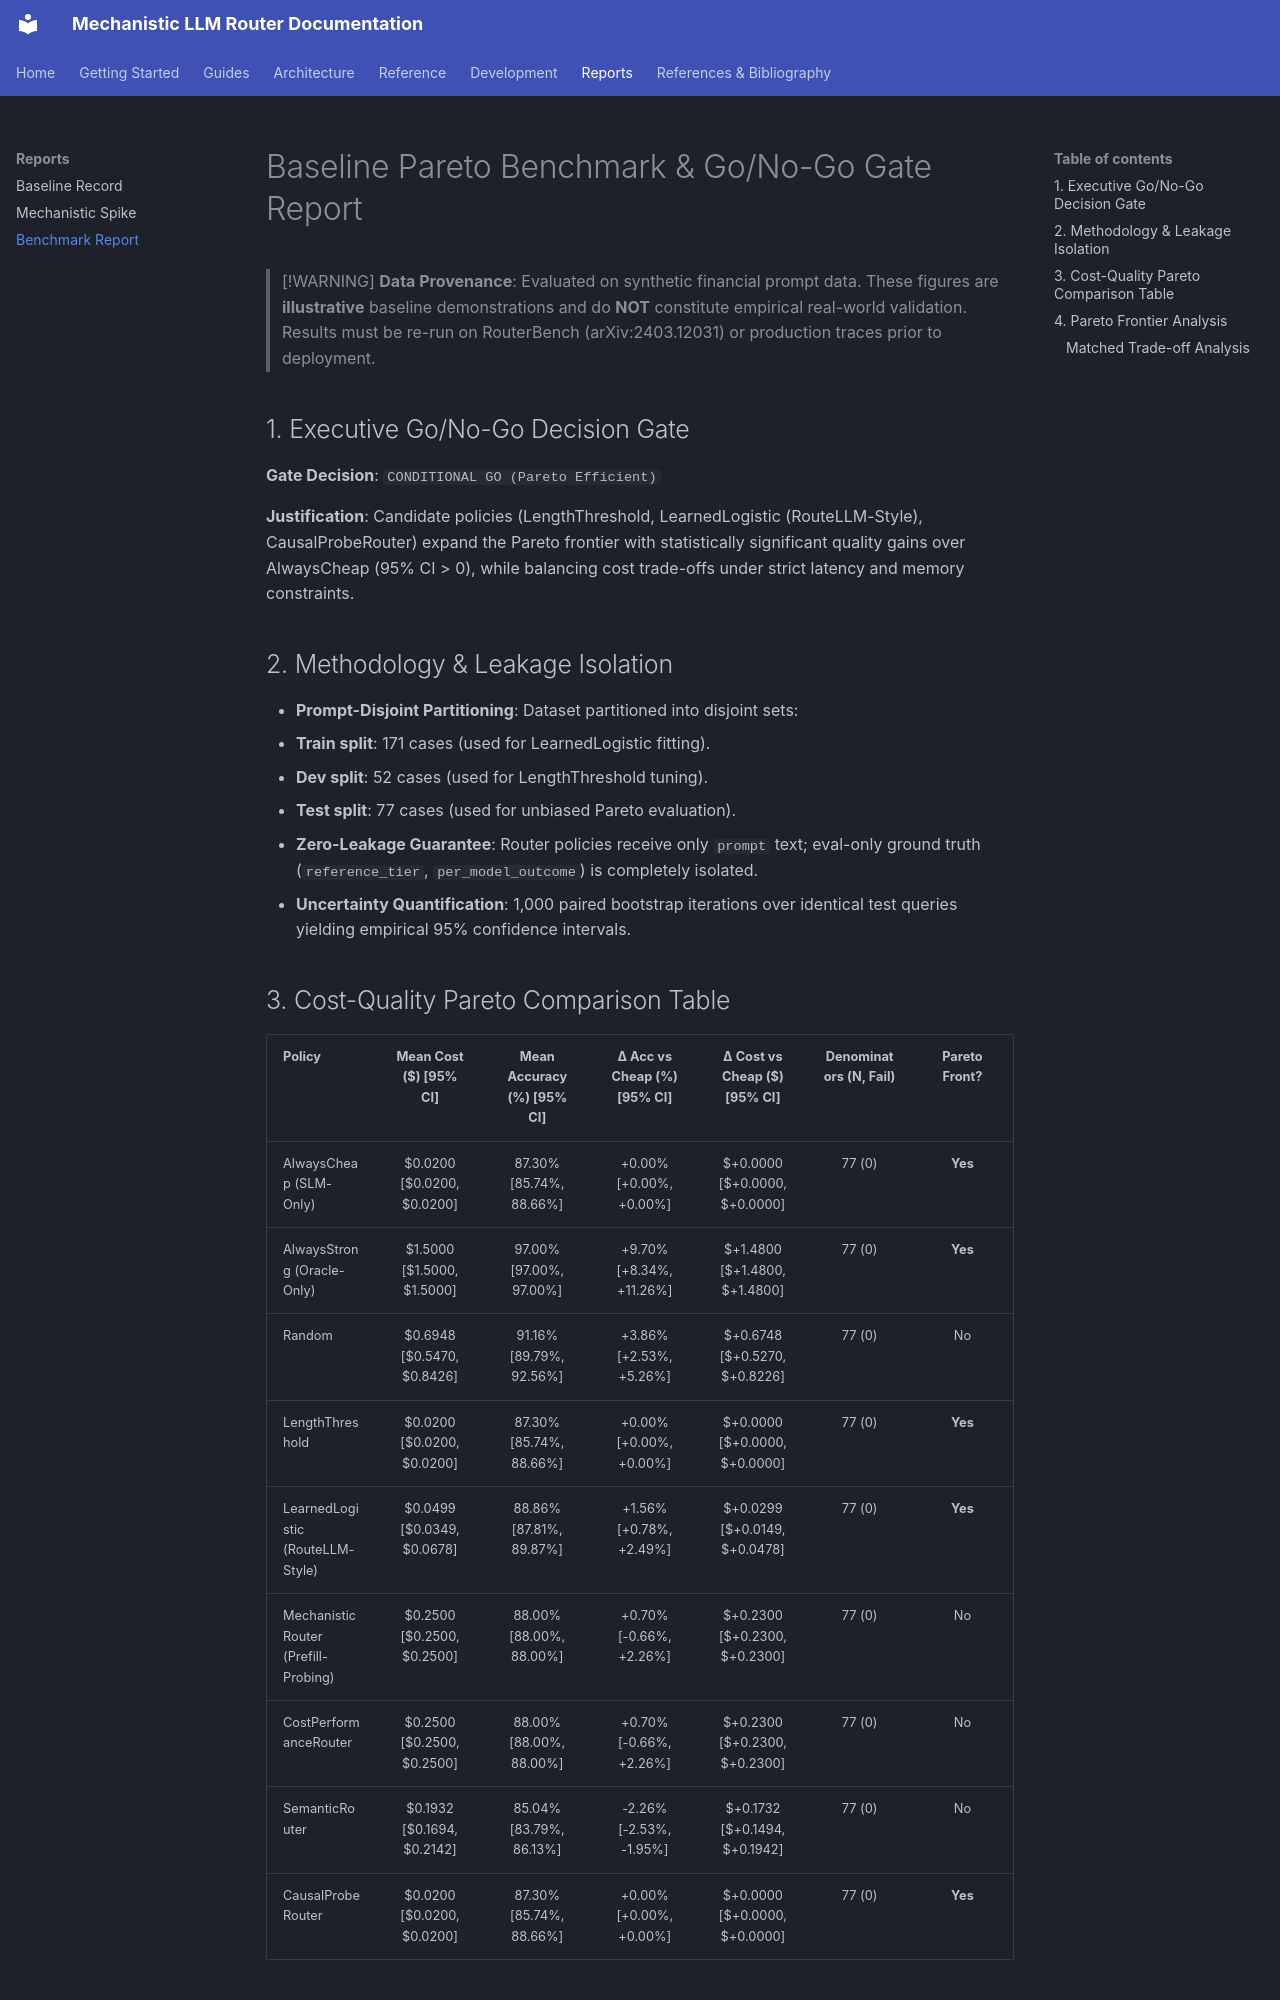

repository: vfcarida/mechanistic-llm-router · page: BENCHMARK_REPORT/index.html · generator: mkdocs

# Baseline Pareto Benchmark & Go/No-Go Gate Report

> [!WARNING]
> **Data Provenance**: Evaluated on synthetic financial prompt data. 
> These figures are **illustrative** baseline demonstrations and do **NOT**
> constitute empirical real-world validation. Results must be re-run on
> RouterBench (arXiv:2403.12031) or production traces prior to deployment.

## 1. Executive Go/No-Go Decision Gate

**Gate Decision**: `CONDITIONAL GO (Pareto Efficient)`

**Justification**: Candidate policies (LengthThreshold, LearnedLogistic (RouteLLM-Style), CausalProbeRouter) expand the Pareto frontier with statistically significant quality gains over AlwaysCheap (95% CI > 0), while balancing cost trade-offs under strict latency and memory constraints.

## 2. Methodology & Leakage Isolation

- **Prompt-Disjoint Partitioning**: Dataset partitioned into disjoint sets:
  - **Train split**: 171 cases (used for LearnedLogistic fitting).
  - **Dev split**: 52 cases (used for LengthThreshold tuning).
  - **Test split**: 77 cases (used for unbiased Pareto evaluation).
- **Zero-Leakage Guarantee**: Router policies receive only `prompt` text;
  eval-only ground truth (`reference_tier`, `per_model_outcome`) is completely isolated.
- **Uncertainty Quantification**: 1,000 paired bootstrap iterations over
  identical test queries yielding empirical 95% confidence intervals.
